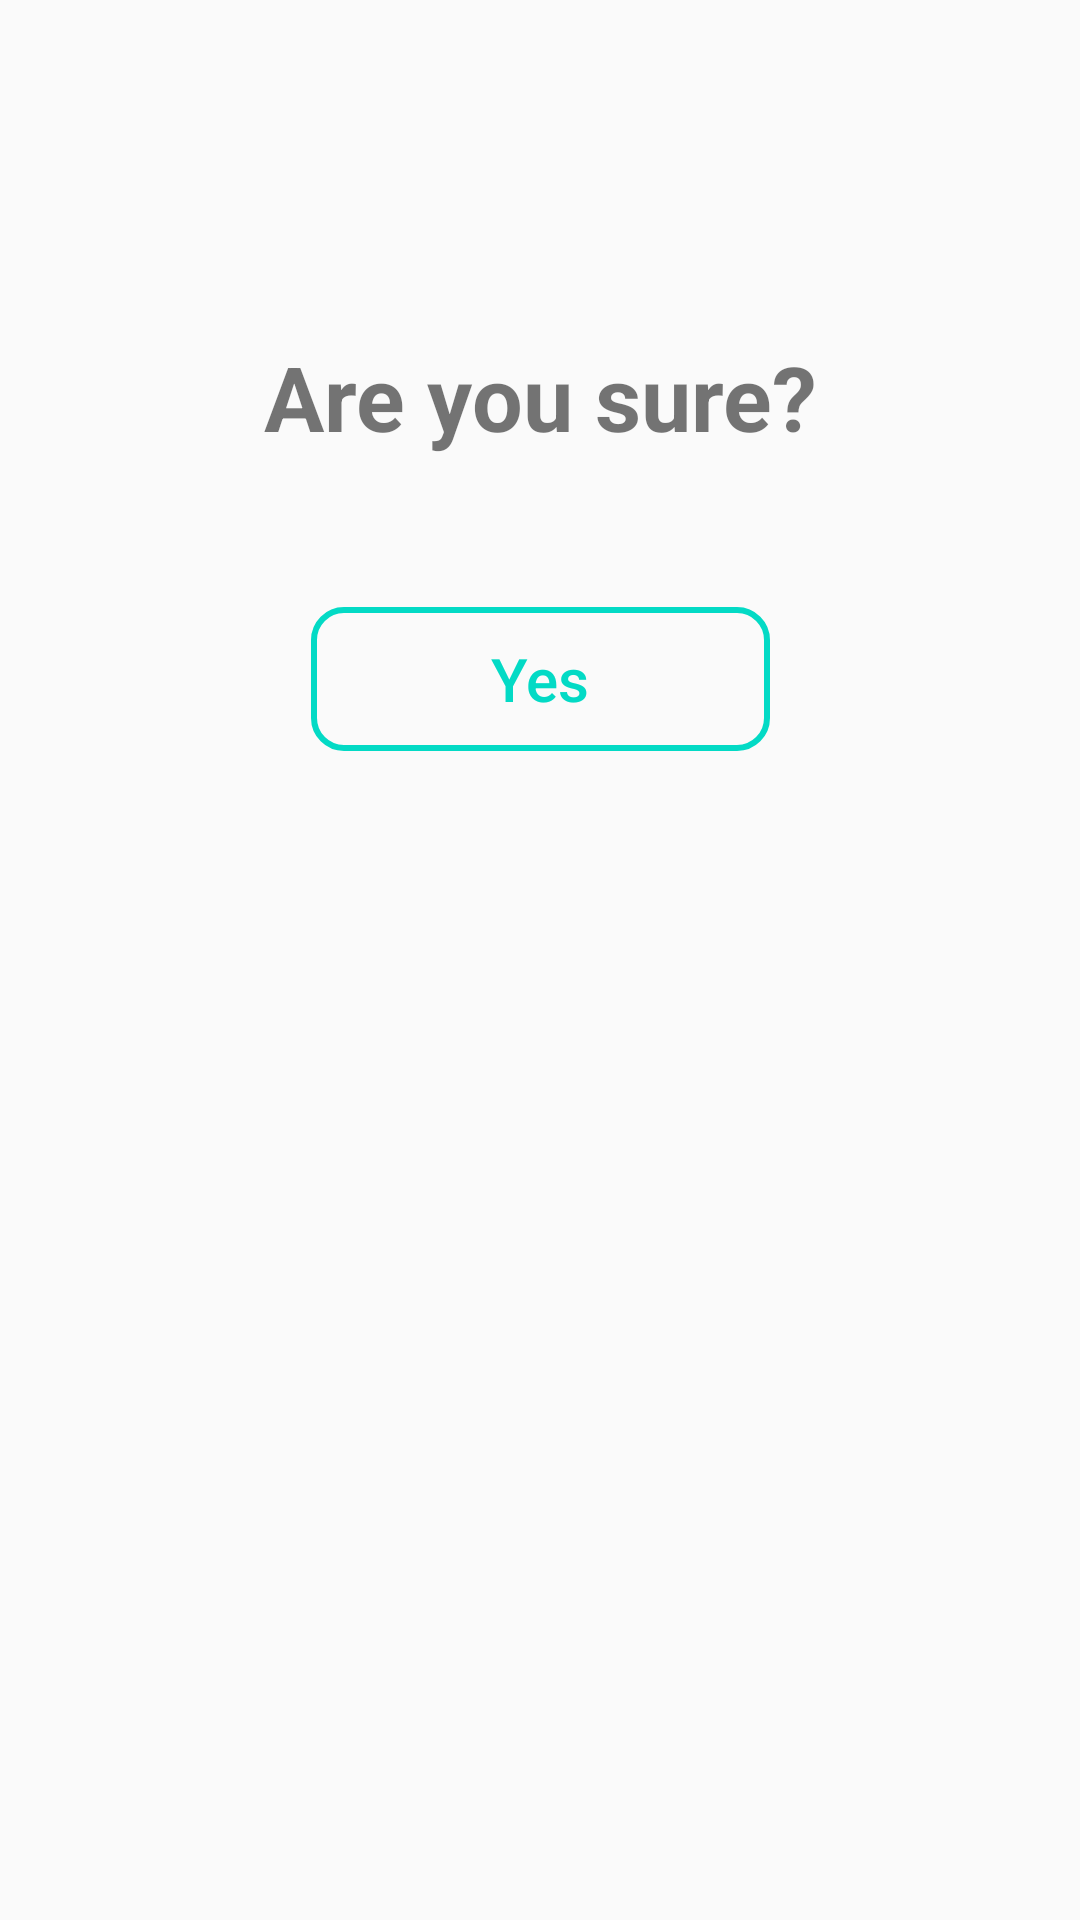

The Android layout XML behind this screen, and the referenced resources:
<!-- AndroidManifest.xml: application theme AppTheme -->
<!-- res/layout/fragment_confirm.xml -->
<?xml version="1.0" encoding="utf-8"?>
<androidx.constraintlayout.widget.ConstraintLayout xmlns:android="http://schemas.android.com/apk/res/android"
    xmlns:tools="http://schemas.android.com/tools"
    android:layout_width="match_parent"
    android:layout_height="wrap_content"
    android:paddingBottom="@dimen/padding_medium"
    xmlns:app="http://schemas.android.com/apk/res-auto"
    tools:context=".ui.views.submit.dialog.ConfirmDialogFragment">
    <ImageView
        android:id="@+id/cancelImageView"
        android:layout_width="@dimen/image_size"
        android:layout_height="@dimen/image_size"
        app:layout_constraintEnd_toEndOf="parent"
        app:layout_constraintTop_toTopOf="parent"
        android:src="@drawable/ic_cancel"
        android:layout_margin="@dimen/margin_medium"
        android:contentDescription="@string/cancel_icon" />
    <TextView
        android:id="@+id/quizText"
        android:layout_width="wrap_content"
        android:layout_height="wrap_content"
        android:text="@string/confirm_submit"
        app:layout_constraintStart_toStartOf="parent"
        app:layout_constraintEnd_toEndOf="parent"
        app:layout_constraintTop_toBottomOf="@id/cancelImageView"
        android:textSize="@dimen/title_size_extra_large"
        android:layout_marginTop="@dimen/margin_top"
        android:textStyle="bold"
        />
    <Button
        android:layout_width="wrap_content"
        android:layout_height="wrap_content"
        android:text="@string/yes"
        app:layout_constraintStart_toStartOf="parent"
        app:layout_constraintEnd_toEndOf="parent"
        app:layout_constraintTop_toBottomOf="@id/quizText"
        android:layout_marginTop="@dimen/margin_top"
        android:textColor="@color/colorAccent"
        android:textAllCaps="false"
        android:paddingStart="@dimen/button_padding"
        android:paddingEnd="@dimen/button_padding"
        android:textSize="@dimen/title_size"
        android:background="@drawable/outlined_button"
        android:textColorHighlight="@color/colorAccent"
        />


</androidx.constraintlayout.widget.ConstraintLayout>
<!-- resources referenced by this layout -->
<resources>
  <color name="colorAccent">#03DAC5</color>
  <dimen name="button_padding">60dp</dimen>
  <dimen name="image_size">46dp</dimen>
  <dimen name="margin_medium">16dp</dimen>
  <dimen name="margin_top">50dp</dimen>
  <dimen name="padding_medium">16dp</dimen>
  <dimen name="title_size">20sp</dimen>
  <dimen name="title_size_extra_large">30sp</dimen>
  <!-- drawable outlined_button (drawable) -->
  <?xml version="1.0" encoding="utf-8"?>
  <selector xmlns:android="http://schemas.android.com/apk/res/android">
      <item>
          <shape android:shape="rectangle">
              <solid android:color="@color/textColor"/>
              <stroke android:color="@color/colorAccent"
                  android:width="@dimen/border_width"
                  />
              <corners android:radius="@dimen/radius"/>
          </shape>
      </item>
  </selector>
  <string name="cancel_icon">Cancel Icon</string>
  <string name="confirm_submit">Are you sure?</string>
  <string name="yes">Yes</string>
  <style name="AppTheme" parent="Theme.AppCompat.Light.DarkActionBar">
          
          <item name="colorPrimary">@color/colorPrimary</item>
          <item name="colorPrimaryDark">@color/colorPrimaryDark</item>
          <item name="colorAccent">@color/colorAccent</item>
      </style>
  <dimen name="border_width">2dp</dimen>
  <dimen name="radius">10dp</dimen>
  <color name="colorPrimary">#141414</color>
  <color name="colorPrimaryDark">#000</color>
</resources>
